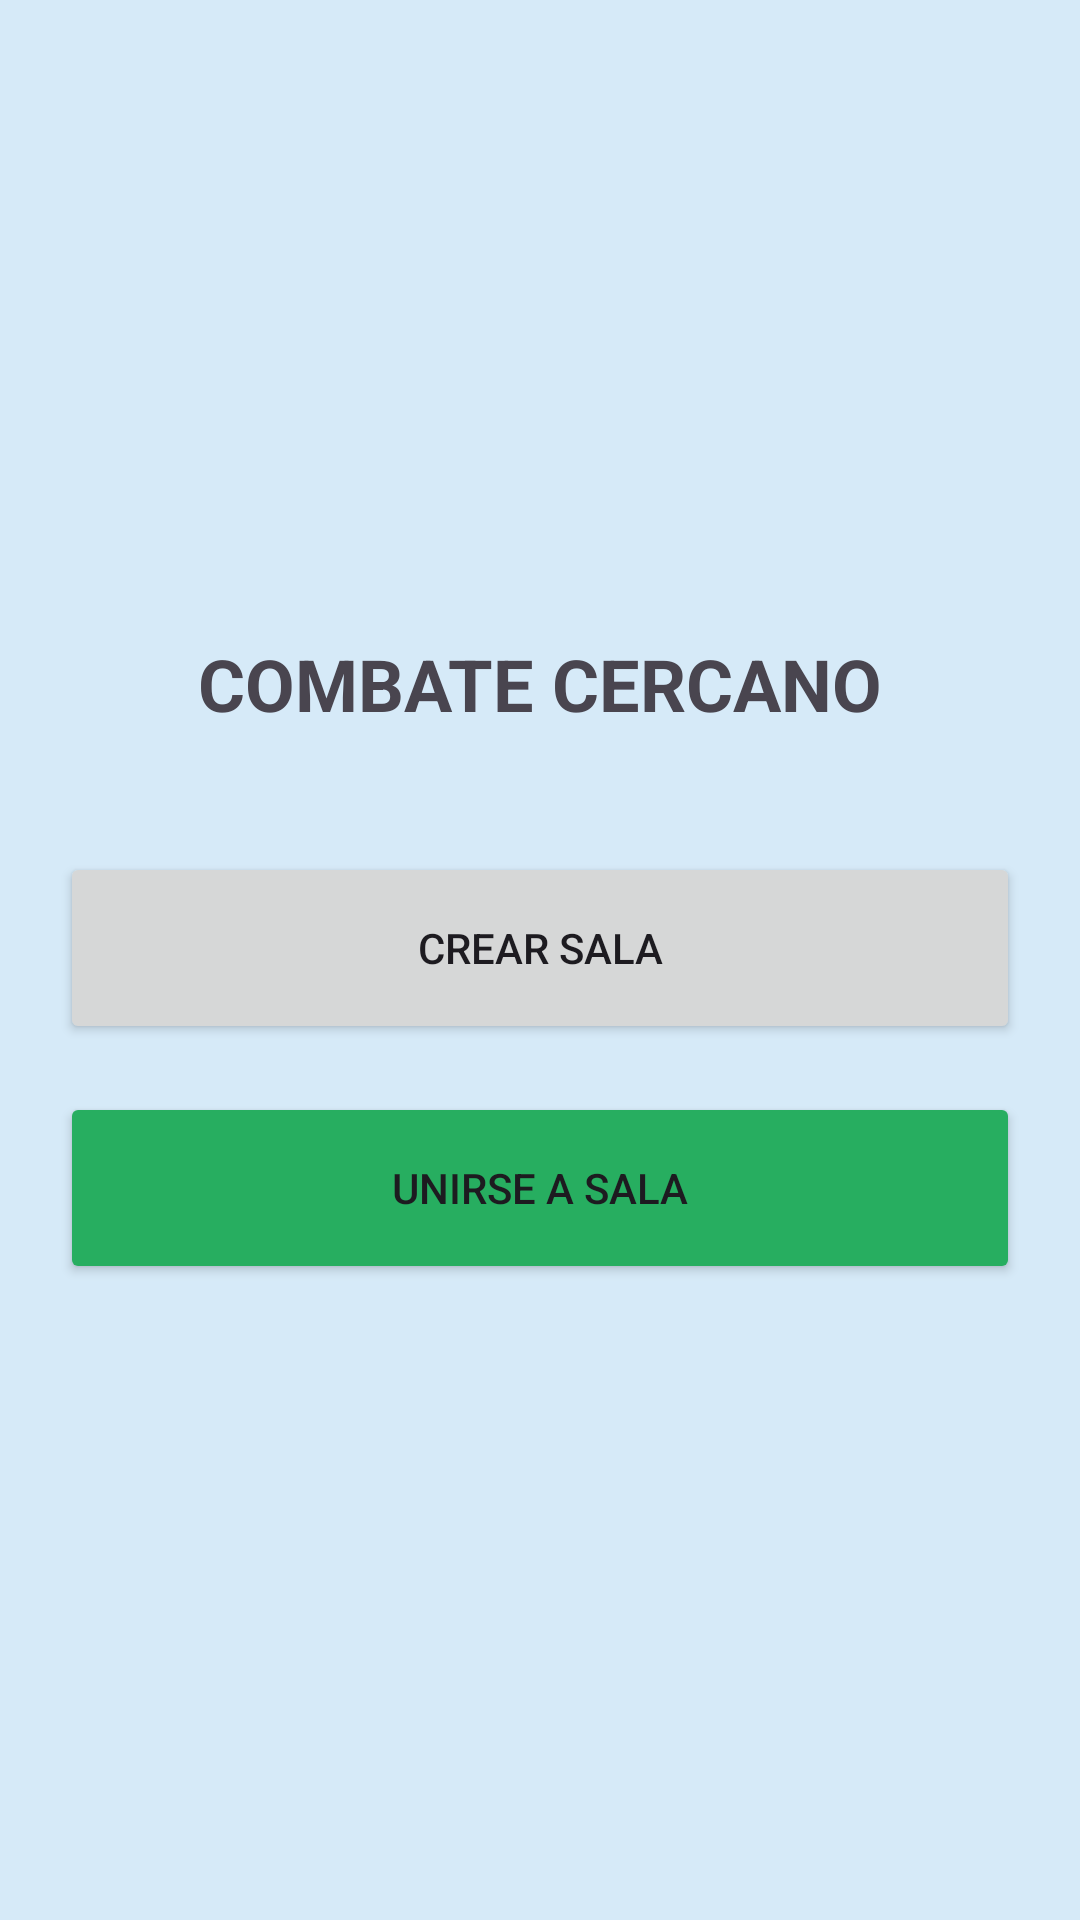

Produce the Android XML layout that renders to this screen, including the resource entries it uses.
<!-- AndroidManifest.xml: application theme Theme.SimpleMonsterGo -->
<!-- res/layout/activity_nearby_battle.xml -->
<?xml version="1.0" encoding="utf-8"?>
<androidx.constraintlayout.widget.ConstraintLayout xmlns:android="http://schemas.android.com/apk/res/android"
    xmlns:app="http://schemas.android.com/apk/res-auto"
    android:layout_width="match_parent"
    android:layout_height="match_parent"
    android:background="@android:color/black">

    <ImageView
        android:id="@+id/ivBattleBackgroundNearby"
        android:layout_width="match_parent"
        android:layout_height="match_parent"
        android:scaleType="centerCrop"
        android:src="@drawable/fondobatalla" />

    
    <LinearLayout
        android:id="@+id/layoutConnectionNearby"
        android:layout_width="match_parent"
        android:layout_height="match_parent"
        android:background="#D6EAF8"
        android:gravity="center"
        android:orientation="vertical"
        android:padding="20dp">

        <TextView
            android:layout_width="wrap_content"
            android:layout_height="wrap_content"
            android:text="COMBATE CERCANO"
            android:textSize="24sp"
            android:textStyle="bold"
            android:layout_marginBottom="40dp" />

        <Button
            android:id="@+id/btnHostBattle"
            android:layout_width="match_parent"
            android:layout_height="64dp"
            android:text="CREAR SALA"
            android:layout_marginBottom="16dp" />

        <Button
            android:id="@+id/btnJoinBattle"
            android:layout_width="match_parent"
            android:layout_height="64dp"
            android:text="UNIRSE A SALA"
            android:backgroundTint="#27AE60" />
    </LinearLayout>

    
    <androidx.constraintlayout.widget.ConstraintLayout
        android:id="@+id/layoutBattleNearby"
        android:layout_width="match_parent"
        android:layout_height="match_parent"
        android:visibility="gone">

        
        <LinearLayout
            android:id="@+id/layoutEnemyStatusNearby"
            android:layout_width="200dp"
            android:layout_height="wrap_content"
            android:layout_marginTop="32dp"
            android:layout_marginStart="16dp"
            android:background="#80000000"
            android:orientation="vertical"
            android:padding="8dp"
            app:layout_constraintStart_toStartOf="parent"
            app:layout_constraintTop_toTopOf="parent">

            <TextView
                android:id="@+id/tvEnemyNameNearby"
                android:layout_width="match_parent"
                android:layout_height="wrap_content"
                android:text="Rival"
                android:textColor="@android:color/white"
                android:textStyle="bold" />

            <ProgressBar
                android:id="@+id/pbEnemyHpNearby"
                style="?android:attr/progressBarStyleHorizontal"
                android:layout_width="match_parent"
                android:layout_height="8dp"
                android:progress="100"
                android:progressDrawable="@drawable/custom_progress_bar" />

            <TextView
                android:id="@+id/tvEnemyHpTextNearby"
                android:layout_width="match_parent"
                android:layout_height="wrap_content"
                android:gravity="end"
                android:text="100/100"
                android:textColor="@android:color/white"
                android:textSize="12sp" />
        </LinearLayout>

        <ImageView
            android:id="@+id/ivEnemyNearby"
            android:layout_width="160dp"
            android:layout_height="160dp"
            android:layout_marginTop="40dp"
            android:layout_marginEnd="32dp"
            app:layout_constraintEnd_toEndOf="parent"
            app:layout_constraintTop_toBottomOf="@id/layoutEnemyStatusNearby" />

        
        <LinearLayout
            android:id="@+id/layoutPlayerStatusNearby"
            android:layout_width="200dp"
            android:layout_height="wrap_content"
            android:layout_marginEnd="16dp"
            android:background="#80000000"
            android:orientation="vertical"
            android:padding="8dp"
            app:layout_constraintBottom_toTopOf="@+id/viewSpacerNearby"
            app:layout_constraintEnd_toEndOf="parent"
            android:layout_marginBottom="120dp">

            <TextView
                android:id="@+id/tvPlayerNameNearby"
                android:layout_width="match_parent"
                android:layout_height="wrap_content"
                android:text="Tú"
                android:textColor="@android:color/white"
                android:textStyle="bold" />

            <ProgressBar
                android:id="@+id/pbPlayerHpNearby"
                style="?android:attr/progressBarStyleHorizontal"
                android:layout_width="match_parent"
                android:layout_height="8dp"
                android:progress="100"
                android:progressDrawable="@drawable/custom_progress_bar" />

            <TextView
                android:id="@+id/tvPlayerHpTextNearby"
                android:layout_width="match_parent"
                android:layout_height="wrap_content"
                android:gravity="end"
                android:text="100/100"
                android:textColor="@android:color/white"
                android:textSize="12sp" />
        </LinearLayout>

        <ImageView
            android:id="@+id/ivPlayerNearby"
            android:layout_width="180dp"
            android:layout_height="180dp"
            android:layout_marginStart="32dp"
            android:layout_marginBottom="40dp"
            app:layout_constraintBottom_toTopOf="@id/viewSpacerNearby"
            app:layout_constraintStart_toStartOf="parent" />

        
        <View
            android:id="@+id/viewSpacerNearby"
            android:layout_width="match_parent"
            android:layout_height="150dp"
            app:layout_constraintBottom_toBottomOf="parent" />

        
        <TextView
            android:id="@+id/tvBattleLogNearby"
            android:layout_width="match_parent"
            android:layout_height="wrap_content"
            android:background="#B3FFFFFF"
            android:gravity="center"
            android:padding="8dp"
            android:text="Esperando conexión..."
            android:textColor="@android:color/black"
            android:textSize="16sp"
            app:layout_constraintBottom_toTopOf="@id/layoutActionsNearby" />

        
        <LinearLayout
            android:id="@+id/layoutActionsNearby"
            android:layout_width="match_parent"
            android:layout_height="120dp"
            android:layout_marginBottom="32dp"
            android:background="#444444"
            android:orientation="horizontal"
            android:padding="8dp"
            app:layout_constraintBottom_toBottomOf="parent">

            <Button
                android:id="@+id/btnActionAttackNearby"
                android:layout_width="0dp"
                android:layout_height="match_parent"
                android:layout_weight="1"
                android:text="ATACAR"
                android:textSize="20sp"
                android:layout_marginEnd="4dp" />

            <Button
                android:id="@+id/btnActionSwitchNearby"
                android:layout_width="0dp"
                android:layout_height="match_parent"
                android:layout_weight="1"
                android:text="CAMBIAR"
                android:textSize="20sp"
                android:layout_marginStart="4dp"
                android:backgroundTint="#2980B9" />
        </LinearLayout>

        
        <GridLayout
            android:id="@+id/layoutMovesNearby"
            android:layout_width="match_parent"
            android:layout_height="120dp"
            android:layout_marginBottom="32dp"
            android:background="#444444"
            android:columnCount="2"
            android:padding="4dp"
            android:rowCount="2"
            android:visibility="gone"
            app:layout_constraintBottom_toBottomOf="parent">

            <Button
                android:id="@+id/btnMoveNearby1"
                android:layout_width="0dp"
                android:layout_height="wrap_content"
                android:layout_columnWeight="1"
                android:layout_rowWeight="1"
                android:text="-" />

            <Button
                android:id="@+id/btnMoveNearby2"
                android:layout_width="0dp"
                android:layout_height="wrap_content"
                android:layout_columnWeight="1"
                android:layout_rowWeight="1"
                android:text="-" />

            <Button
                android:id="@+id/btnMoveNearby3"
                android:layout_width="0dp"
                android:layout_height="wrap_content"
                android:layout_columnWeight="1"
                android:layout_rowWeight="1"
                android:text="-" />

            <Button
                android:id="@+id/btnMoveNearby4"
                android:layout_width="0dp"
                android:layout_height="wrap_content"
                android:layout_columnWeight="1"
                android:layout_rowWeight="1"
                android:text="-" />
        </GridLayout>

        
        <HorizontalScrollView
            android:id="@+id/layoutSwitchNearby"
            android:layout_width="match_parent"
            android:layout_height="120dp"
            android:layout_marginBottom="32dp"
            android:background="#444444"
            android:visibility="gone"
            app:layout_constraintBottom_toBottomOf="parent">

            <LinearLayout
                android:id="@+id/containerSwitchButtonsNearby"
                android:layout_width="wrap_content"
                android:layout_height="match_parent"
                android:orientation="horizontal"
                android:padding="8dp"
                android:gravity="center_vertical" />
        </HorizontalScrollView>

    </androidx.constraintlayout.widget.ConstraintLayout>

</androidx.constraintlayout.widget.ConstraintLayout>
<!-- resources referenced by this layout -->
<resources>
  <!-- drawable custom_progress_bar (drawable) -->
  <?xml version="1.0" encoding="utf-8"?>
  <layer-list xmlns:android="http://schemas.android.com/apk/res/android">
      <item android:id="@android:id/background">
          <shape>
              <corners android:radius="5dp" />
              <solid android:color="#444444" />
          </shape>
      </item>
      <item android:id="@android:id/progress">
          <clip>
              <shape>
                  <corners android:radius="5dp" />
                  <gradient
                      android:startColor="#27AE60"
                      android:endColor="#2ECC71"
                      android:angle="0" />
              </shape>
          </clip>
      </item>
  </layer-list>
  <style name="Theme.SimpleMonsterGo" parent="Base.Theme.SimpleMonsterGo" />
  <style name="Base.Theme.SimpleMonsterGo" parent="Theme.Material3.DayNight.NoActionBar">
          
          
      </style>
</resources>
